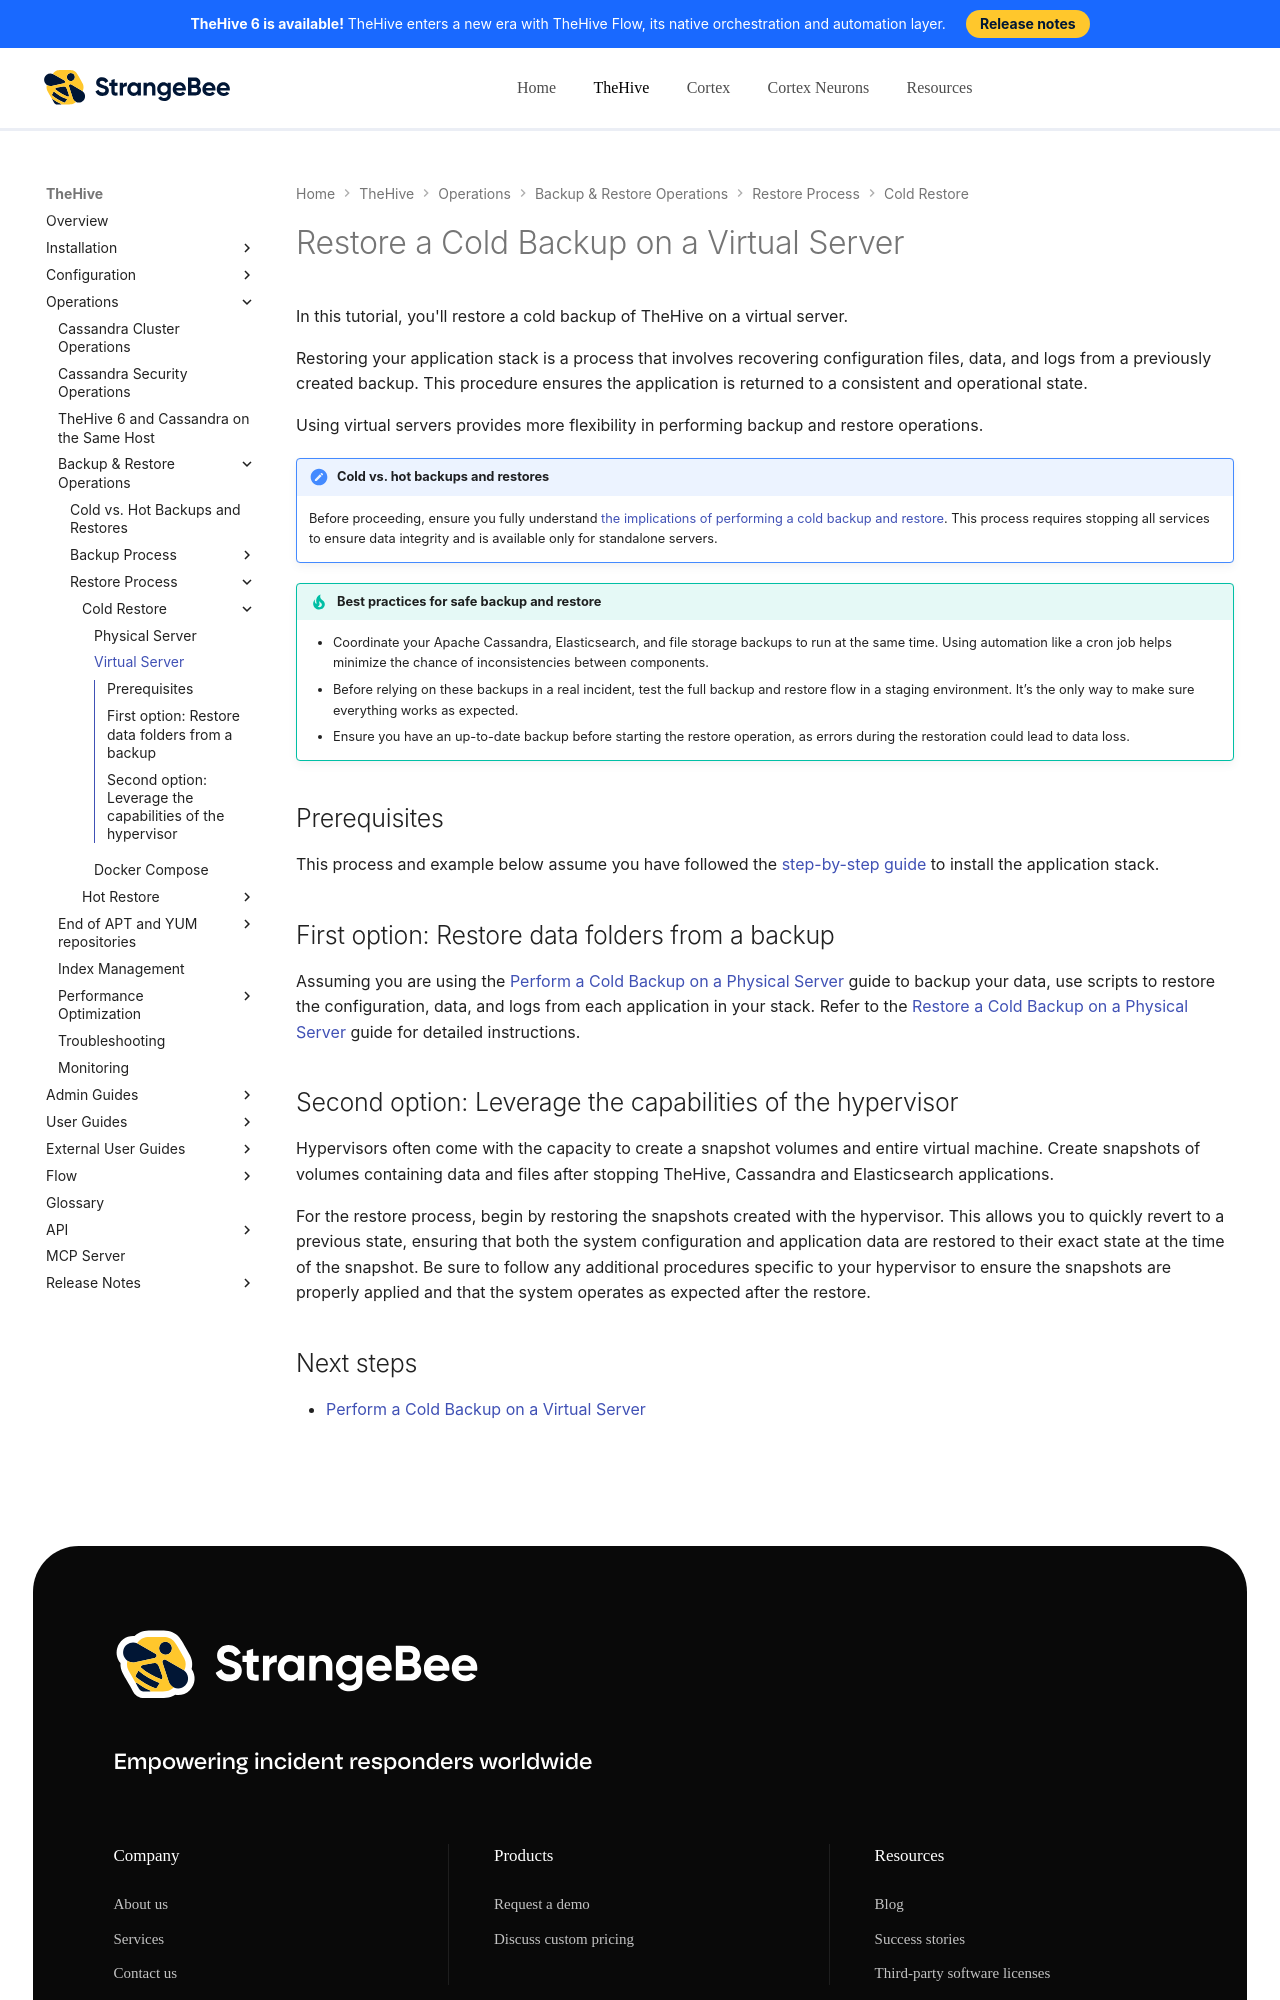

repository: StrangeBeeCorp/docs · page: thehive/operations/backup-restore/restore/cold-restore/virtual-server/index.html · generator: mkdocs

# Restore a Cold Backup on a Virtual Server

In this tutorial, you'll restore a cold backup of TheHive on a virtual server.

Restoring your application stack is a process that involves recovering configuration files, data, and logs from a previously created backup. This procedure ensures the application is returned to a consistent and operational state.

Using virtual servers provides more flexibility in performing backup and restore operations.

{% include-markdown "includes/implications-cold-backup-restore.md" %}

{% include-markdown "includes/backup-restore-best-practices.md" %}

## Prerequisites

This process and example below assume you have followed the [step-by-step guide](../../../../installation/installation-guide-linux-standalone-server.md) to install the application stack.

## First option: Restore data folders from a backup

Assuming you are using the [Perform a Cold Backup on a Physical Server](../../backup/cold-backup/physical-server.md) guide to backup your data, use scripts to restore the configuration, data, and logs from each application in your stack. Refer to the [Restore a Cold Backup on a Physical Server](physical-server.md) guide for detailed instructions.
